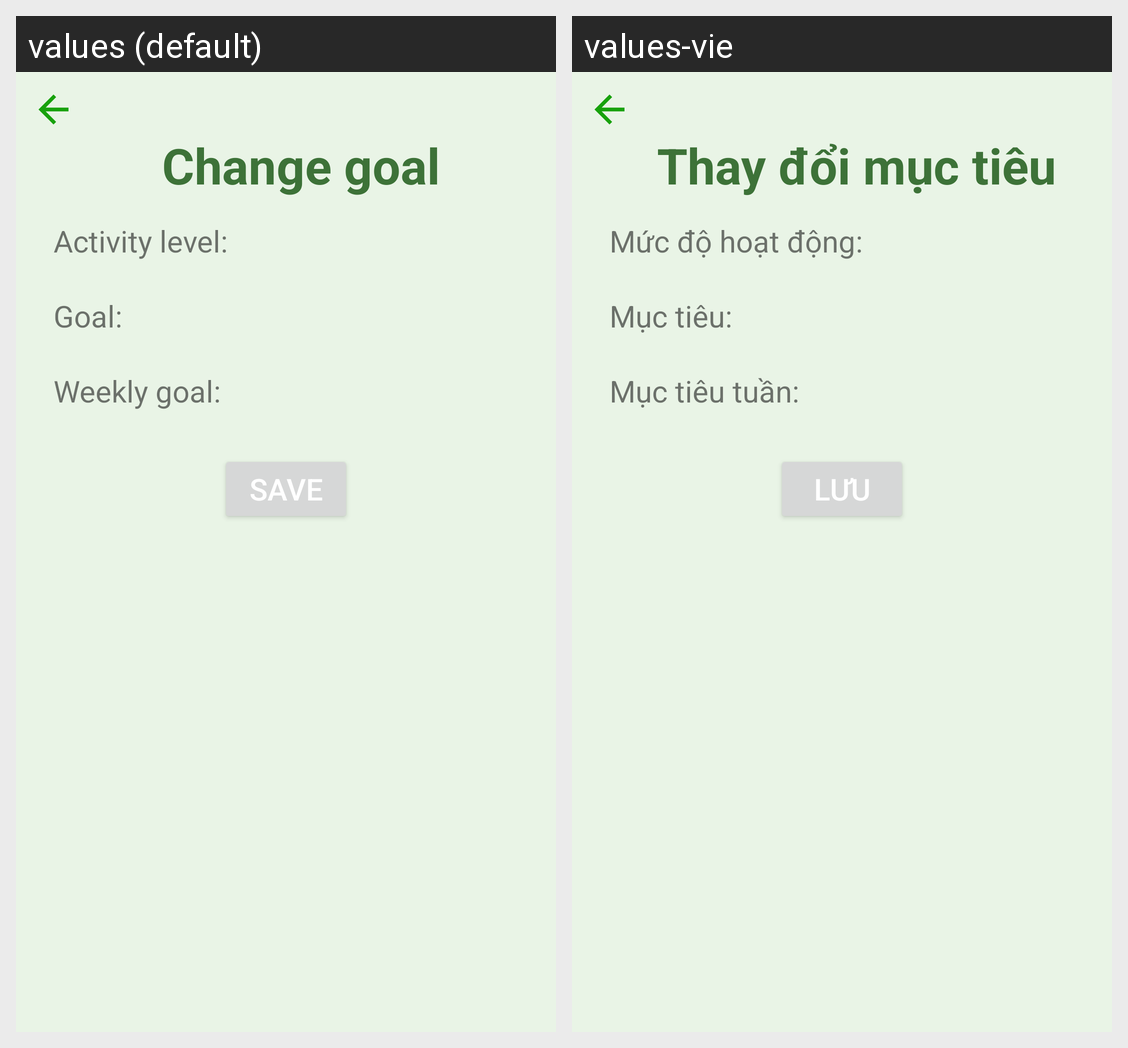

Strings drawn on this Android screen and how each of the app's shown locales translates them:
Android screen res/layout/activity_change_goal.xml rendered under 2 locales, left to right: values (default), values-vie. Device: Nexus 5 (rendered at 1080×1920; each locale shown at half size, 540×960, under a caption strip naming it); theme Theme.HealthcareApp.
Strings drawn on this screen, with the default value and each locale's value (text and hints the layout hard-codes, and strings that could not be matched under every locale, appear in the picture but are not listed):

changeGoal
  values: Change goal
  values-vie: Thay đổi mục tiêu

activitylevel
  values: Activity level:
  values-vie: Mức độ hoạt động:

goal
  values: Goal:
  values-vie: Mục tiêu:

weeklygoal
  values: Weekly goal:
  values-vie: Mục tiêu tuần:

save
  values: Save
  values-vie: Lưu
